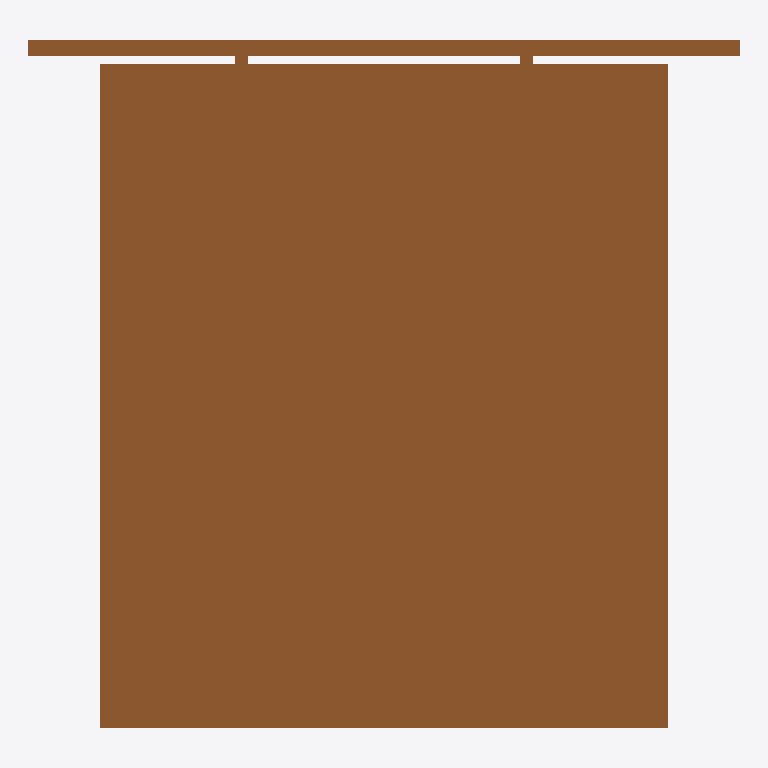
Plan cut of the same IFC building model at storey 'Storey' (level 0.00 m, cut at 1.40 m), seen from above with north up, elements coloured by IFC class: 1 door (brown). No cut surface shows.
Extent 2.2 m × 2.2 m × 0.2 m (x, y, z). Storeys (1): Storey at 0.00 m. Elements (1): 1 IfcDoor.

HEADER;
FILE_DESCRIPTION(('ViewDefinition [CoordinationView]'),'2;1');
FILE_NAME('','2026-06-26T02:55:00',(''),(''),'IfcOpenShell 0.8.5-1c5b825','IfcOpenShell 0.8.5-1c5b825','');
FILE_SCHEMA(('IFC4'));
ENDSEC;
DATA;
#17=IFCPROJECT('0qqB0YRrjAyRPAT9Z7jDzH',#16,'FormX Door Golden Templates v2',$,$,$,$,(#10),#5);
#23=IFCSITE('3_ZQFbMZH2$h$5SKPTa_xY',#16,'Site',$,$,#22,$,$,.ELEMENT.,$,$,$,$,$);
#29=IFCBUILDING('1OaNX93419BwOWH58m9Cqo',#16,'Building',$,$,#28,$,$,.ELEMENT.,$,$,$);
#35=IFCBUILDINGSTOREY('2hkL6gSqz73uaEL5su2VEX',#16,'Storey',$,$,#34,$,$,.ELEMENT.,$);
#150=IFCDOOR('0QY8xsL7T7R9E8JKBuajne',#16,'DOOR_BARN','Barn door — two leaves on an exposed overhead track',$,#149,#140,$,2100.0,1800.0,.DOOR.,.DOUBLE_DOOR_SLIDING.,$);
ENDSEC;
